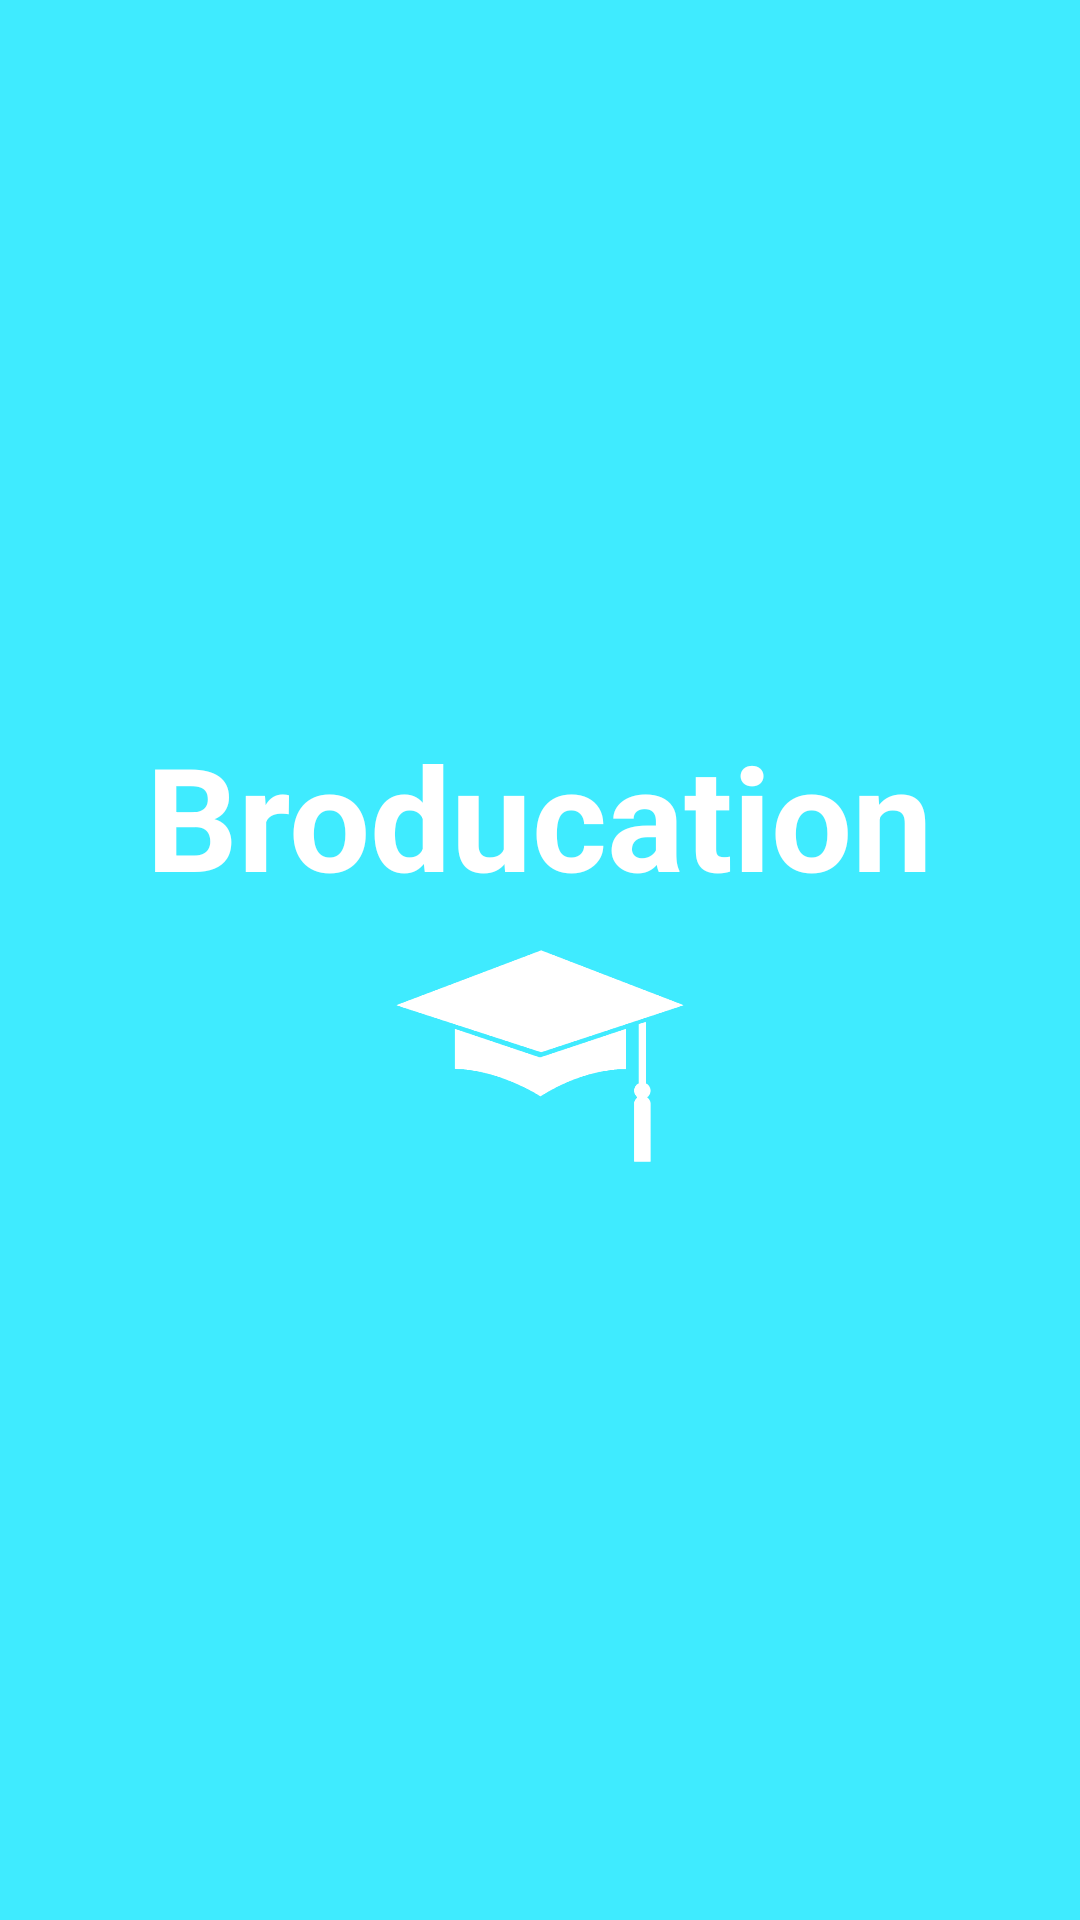

Write the Android layout XML for this screen, with the resource values it uses.
<!-- AndroidManifest.xml: application theme AppTheme -->
<!-- res/layout/activity_splash_screen.xml -->
<?xml version="1.0" encoding="utf-8"?>
<LinearLayout xmlns:android="http://schemas.android.com/apk/res/android"
    android:layout_width="match_parent"
    android:layout_height="match_parent"
    android:background="@color/primary"
    android:orientation="vertical"
    android:gravity="center">

    <TextView
        android:id="@+id/title"
        android:layout_width="wrap_content"
        android:layout_height="wrap_content"
        android:text="@string/app_name"
        android:textSize="48dp"
        android:textColor="@color/white"
        android:textStyle="bold" />

    <ImageView
        android:src="@drawable/cap"
        android:layout_width="wrap_content"
        android:layout_height="96dp" />

</LinearLayout>
<!-- resources referenced by this layout -->
<resources>
  <color name="primary">#3febff</color>
  <color name="white">#FFFFFF</color>
  <!-- drawable cap: png bitmap (drawable, 12216 bytes) -->
  <string name="app_name">Broducation</string>
  <style name="AppTheme" parent="Theme.AppCompat.Light.DarkActionBar">
          
          <item name="colorPrimary">@color/colorPrimary</item>
          <item name="colorPrimaryDark">@color/colorPrimaryDark</item>
          <item name="colorAccent">@color/colorAccent</item>
      </style>
  <color name="colorPrimary">#3febff</color>
  <color name="colorPrimaryDark">#0288D1</color>
  <color name="colorAccent">#FFFFFF</color>
</resources>
